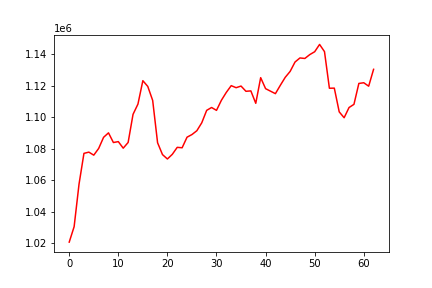

The table this chart was drawn from, first rows:
, 0
0, 1020861
1, 1030643
2, 1057651
3, 1077102
4, 1077889
5, 1075967
6, 1080229
7, 1087274
8, 1090105
9, 1083978
10, 1084552
11, 1080395
12, 1084011
13, 1101836
14, 1108332
15, 1123163
16, 1119541
17, 1110662
18, 1083824
19, 1076326
20, 1073545
21, 1076498
22, 1080920
23, 1080652
24, 1087357
25, 1089028
26, 1091459
27, 1096480
28, 1104361
29, 1106177
30, 1104351
31, 1110753
32, 1115754
33, 1120018
34, 1118725
35, 1119753
36, 1116444
37, 1116692
38, 1108831
39, 1125079
40, 1118112
41, 1116522
42, 1114945
43, 1120221
44, 1125277
45, 1129035
46, 1135004
47, 1137570
48, 1137252
49, 1139689
50, 1141506
51, 1146132
52, 1141583
53, 1118376
54, 1118445
55, 1103401
56, 1099685
57, 1106151
58, 1108168
59, 1121421
... 3 more rows
